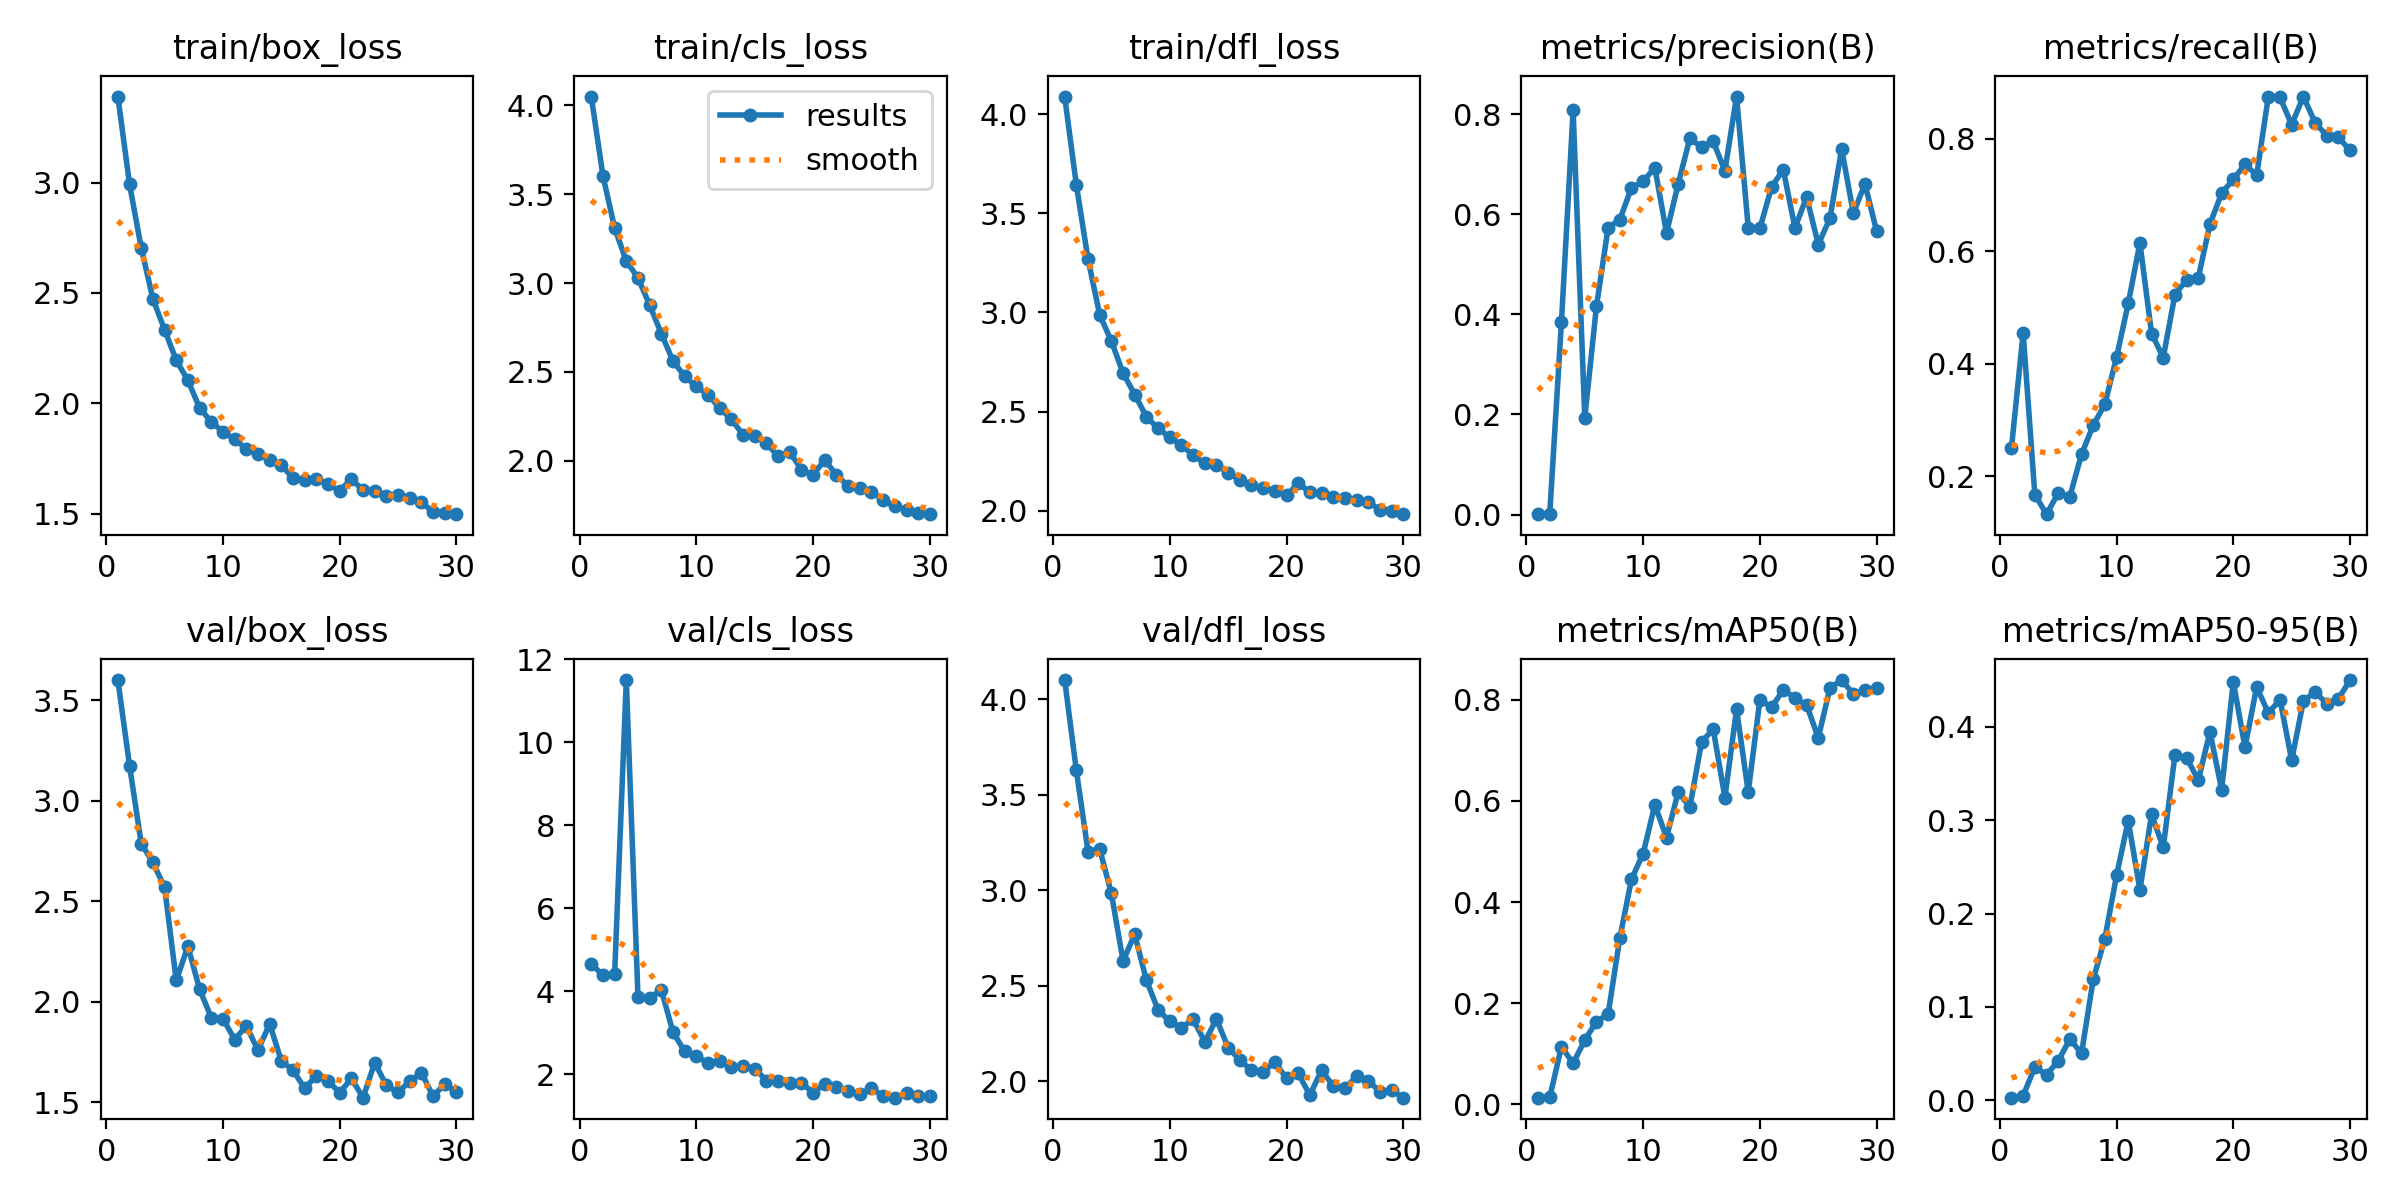

Source data for this figure (header and first rows):
epoch, time, train/box_loss, train/cls_loss, train/dfl_loss, metrics/precision(B), metrics/recall(B), metrics/mAP50(B), metrics/mAP50-95(B), val/box_loss, val/cls_loss, val/dfl_loss, lr/pg0, lr/pg1, lr/pg2
1, 196.5, 3.39, 4.05, 4.089, 0.00086, 0.25, 0.01327, 0.00279, 3.601, 4.664, 4.1, 0.0004123, 0.0004123, 0.0004123
2, 382, 2.992, 3.604, 3.642, 0.00214, 0.455, 0.01367, 0.00482, 3.175, 4.386, 3.627, 0.0008016, 0.0008016, 0.0008016
3, 566.2, 2.704, 3.31, 3.269, 0.3839, 0.1673, 0.1143, 0.03579, 2.788, 4.41, 3.202, 0.001163, 0.001163, 0.001163
4, 749.4, 2.473, 3.124, 2.988, 0.8074, 0.1323, 0.08096, 0.02721, 2.694, 11.5, 3.214, 0.001126, 0.001126, 0.001126
5, 925.8, 2.333, 3.029, 2.855, 0.1935, 0.1695, 0.1272, 0.04206, 2.571, 3.87, 2.982, 0.001085, 0.001085, 0.001085
6, 1103, 2.194, 2.877, 2.694, 0.416, 0.1636, 0.1635, 0.06559, 2.107, 3.845, 2.629, 0.001044, 0.001044, 0.001044
7, 1304, 2.103, 2.715, 2.586, 0.5734, 0.239, 0.1784, 0.05023, 2.277, 4.035, 2.768, 0.001002, 0.001002, 0.001002
8, 1522, 1.978, 2.561, 2.474, 0.5893, 0.2903, 0.3286, 0.1294, 2.063, 3.02, 2.528, 0.0009612, 0.0009612, 0.0009612
9, 1754, 1.915, 2.476, 2.416, 0.653, 0.3279, 0.4452, 0.1733, 1.922, 2.553, 2.373, 0.00092, 0.00092, 0.00092
10, 1971, 1.87, 2.418, 2.37, 0.6656, 0.4115, 0.4959, 0.2408, 1.917, 2.444, 2.312, 0.0008787, 0.0008787, 0.0008787
11, 2183, 1.837, 2.371, 2.332, 0.6932, 0.507, 0.5925, 0.2994, 1.813, 2.264, 2.278, 0.0008375, 0.0008375, 0.0008375
12, 2399, 1.793, 2.296, 2.28, 0.5626, 0.6147, 0.5277, 0.2254, 1.881, 2.314, 2.324, 0.0007962, 0.0007962, 0.0007962
13, 2613, 1.769, 2.234, 2.24, 0.6608, 0.4536, 0.6174, 0.3061, 1.76, 2.19, 2.205, 0.000755, 0.000755, 0.000755
14, 2822, 1.744, 2.145, 2.229, 0.7518, 0.4109, 0.5877, 0.271, 1.891, 2.192, 2.325, 0.0007137, 0.0007137, 0.0007137
15, 3032, 1.721, 2.139, 2.193, 0.7342, 0.5227, 0.7161, 0.3697, 1.706, 2.14, 2.175, 0.0006725, 0.0006725, 0.0006725
16, 3241, 1.659, 2.098, 2.158, 0.7457, 0.5491, 0.7422, 0.3668, 1.661, 1.853, 2.111, 0.0006312, 0.0006312, 0.0006312
17, 3456, 1.651, 2.024, 2.129, 0.6865, 0.5527, 0.6067, 0.3428, 1.57, 1.844, 2.056, 0.00059, 0.00059, 0.00059
18, 3665, 1.655, 2.05, 2.116, 0.8352, 0.6481, 0.7813, 0.3945, 1.633, 1.799, 2.048, 0.0005487, 0.0005487, 0.0005487
19, 3874, 1.633, 1.949, 2.098, 0.5734, 0.7032, 0.6174, 0.3327, 1.607, 1.791, 2.1, 0.0005075, 0.0005075, 0.0005075
20, 4084, 1.603, 1.92, 2.078, 0.5722, 0.7278, 0.8002, 0.4481, 1.548, 1.565, 2.013, 0.0004662, 0.0004662, 0.0004662
21, 4293, 1.657, 2.004, 2.139, 0.6544, 0.7544, 0.785, 0.378, 1.62, 1.771, 2.04, 0.000425, 0.000425, 0.000425
22, 4501, 1.605, 1.92, 2.095, 0.6894, 0.7353, 0.8197, 0.4428, 1.524, 1.685, 1.927, 0.0003837, 0.0003837, 0.0003837
23, 4706, 1.603, 1.858, 2.088, 0.5727, 0.875, 0.8037, 0.4146, 1.698, 1.604, 2.057, 0.0003425, 0.0003425, 0.0003425
24, 4911, 1.578, 1.844, 2.072, 0.6343, 0.8735, 0.7897, 0.4292, 1.585, 1.528, 1.975, 0.0003012, 0.0003012, 0.0003012
25, 5121, 1.586, 1.824, 2.064, 0.5396, 0.825, 0.7249, 0.3641, 1.55, 1.662, 1.962, 0.00026, 0.00026, 0.00026
26, 5356, 1.572, 1.779, 2.055, 0.5919, 0.875, 0.8232, 0.4276, 1.606, 1.479, 2.024, 0.0002188, 0.0002188, 0.0002188
27, 5567, 1.551, 1.743, 2.043, 0.7304, 0.8288, 0.839, 0.4374, 1.648, 1.44, 2.002, 0.0001775, 0.0001775, 0.0001775
28, 5774, 1.507, 1.723, 2.005, 0.6025, 0.8054, 0.8115, 0.4249, 1.53, 1.544, 1.944, 0.0001363, 0.0001363, 0.0001363
29, 5983, 1.504, 1.707, 2.001, 0.6602, 0.8024, 0.8197, 0.43, 1.592, 1.475, 1.953, 9.5e-05, 9.5e-05, 9.5e-05
30, 6200, 1.497, 1.699, 1.983, 0.5658, 0.7792, 0.8224, 0.4501, 1.55, 1.474, 1.913, 5.375e-05, 5.375e-05, 5.375e-05
